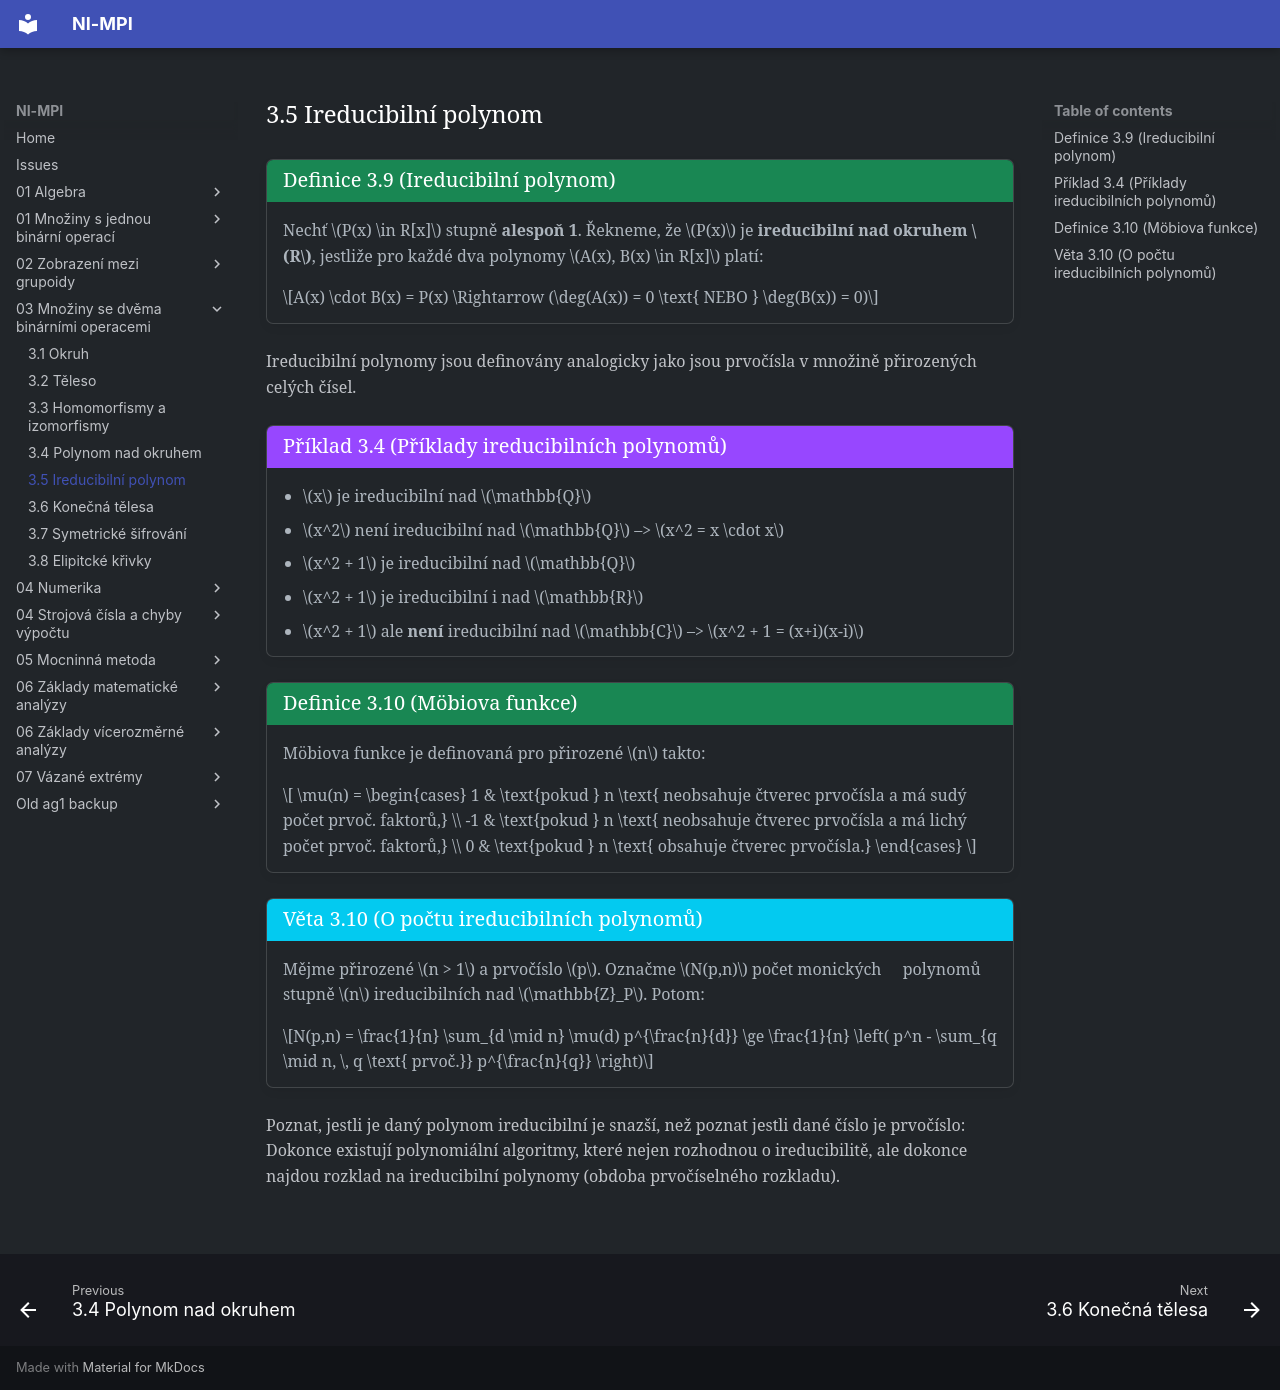

repository: Matyas2004/mpi · page: 03_Množiny_se_dvěma_binárními_operacemi/3.5_Ireducibilní_polynom/index.html · generator: mkdocs

<a id="def-3.9"></a>
!!! Definition "[Definice 3.9 (Ireducibilní polynom)](#def-3.9)"

    ### Definice 3.9 (Ireducibilní polynom) {#def-3.9}

    Nechť $P(x) \in R[x]$ stupně **alespoň 1**. Řekneme, že $P(x)$ je **ireducibilní nad okruhem $R$**, jestliže pro 
    každé dva polynomy $A(x), B(x) \in R[x]$ platí:

    $$A(x) \cdot B(x) = P(x) \Rightarrow (\deg(A(x)) = 0 \text{ NEBO } \deg(B(x)) = 0)$$

Ireducibilní polynomy jsou definovány analogicky jako jsou prvočísla v množině přirozených celých čísel.

<a id="ex-3.4"></a>
!!! example "[Příklad 3.4 (Příklady ireducibilních polynomů)](#ex-3.4)"

    ### Příklad 3.4 (Příklady ireducibilních polynomů) {#ex-3.4}
 
    - $x$ je ireducibilní nad $\mathbb{Q}$
    - $x^2$ není ireducibilní nad $\mathbb{Q}$ –> $x^2 = x \cdot x$
    - $x^2 + 1$ je ireducibilní nad $\mathbb{Q}$
    - $x^2 + 1$ je ireducibilní i nad $\mathbb{R}$
    - $x^2 + 1$ ale **není** ireducibilní nad $\mathbb{C}$ –> $x^2 + 1 = (x+i)(x-i)$

<a id="def-3.10"></a>
!!! Definition "[Definice 3.10 (Möbiova funkce)](#def-3.10)"

    ### Definice 3.10 (Möbiova funkce) {#def-3.10}

    Möbiova funkce je definovaná pro přirozené $n$ takto:

    $$
    \mu(n) = \begin{cases} 
    1 & \text{pokud } n \text{ neobsahuje čtverec prvočísla a má sudý počet prvoč. faktorů,} \\ 
    -1 & \text{pokud } n \text{ neobsahuje čtverec prvočísla a má lichý počet prvoč. faktorů,} \\ 
    0 & \text{pokud } n \text{ obsahuje čtverec prvočísla.} 
    \end{cases}
    $$

<a id="theorem-3.10"></a>
!!! Theorem "[Věta 3.10 (O počtu ireducibilních polynomů)](#theorem-3.10)"

    ### Věta 3.10 (O počtu ireducibilních polynomů) {#theorem-3.10}

    Mějme přirozené $n > 1$ a prvočíslo $p$. Označme $N(p,n)$ počet [monických](3.4_Polynom_nad_okruhem.md#def-3.7)
    polynomů stupně $n$ ireducibilních nad $\mathbb{Z}_P$. Potom:

    $$N(p,n) = \frac{1}{n} \sum_{d \mid n} \mu(d) p^{\frac{n}{d}} \ge \frac{1}{n} \left( p^n - \sum_{q \mid n, \, q \text{ prvoč.}} p^{\frac{n}{q}} \right)$$

Poznat, jestli je daný polynom ireducibilní je snazší, než poznat jestli dané číslo je prvočíslo:  

Dokonce existují polynomiální algoritmy, které nejen rozhodnou o ireducibilitě, ale dokonce najdou
rozklad na ireducibilní polynomy (obdoba prvočíselného rozkladu).
